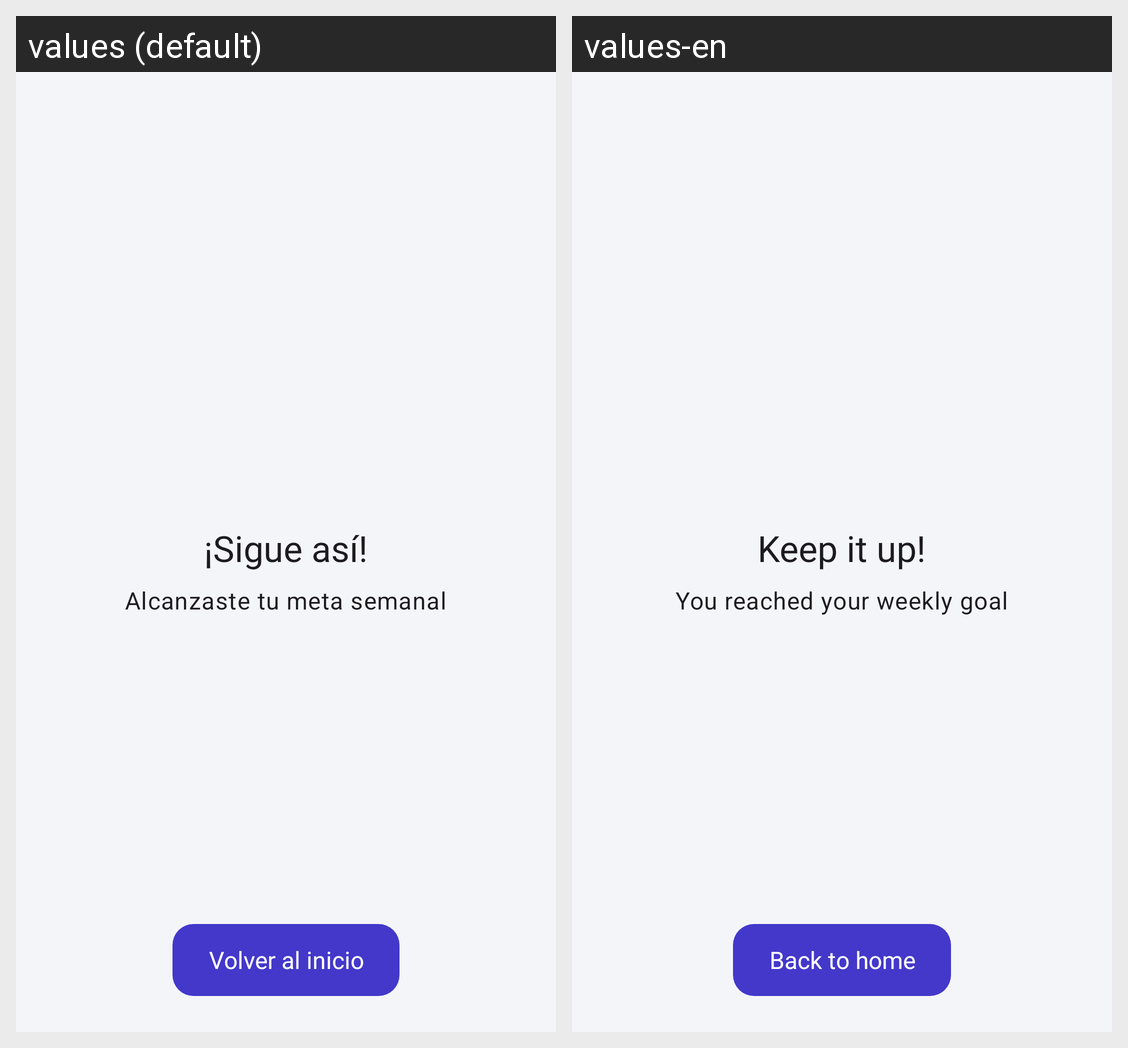

Here is an Android app screen in its default locale and in the app's own translations. Write out the translated-string differences for the strings that appear on this screen.
Android screen res/layout/activity_felicitacion_metas.xml rendered under 2 locales, left to right: values (default), values-en. Device: Nexus 5 (rendered at 1080×1920; each locale shown at half size, 540×960, under a caption strip naming it); theme Theme.StudyPlan.
Strings drawn on this screen, with the default value and each locale's value (text and hints the layout hard-codes, and strings that could not be matched under every locale, appear in the picture but are not listed):

felicitacion_titulo
  values: ¡Sigue así!
  values-en: Keep it up!

felicitacion_subtitulo
  values: Alcanzaste tu meta semanal
  values-en: You reached your weekly goal

felicitacion_volver_inicio
  values: Volver al inicio
  values-en: Back to home
